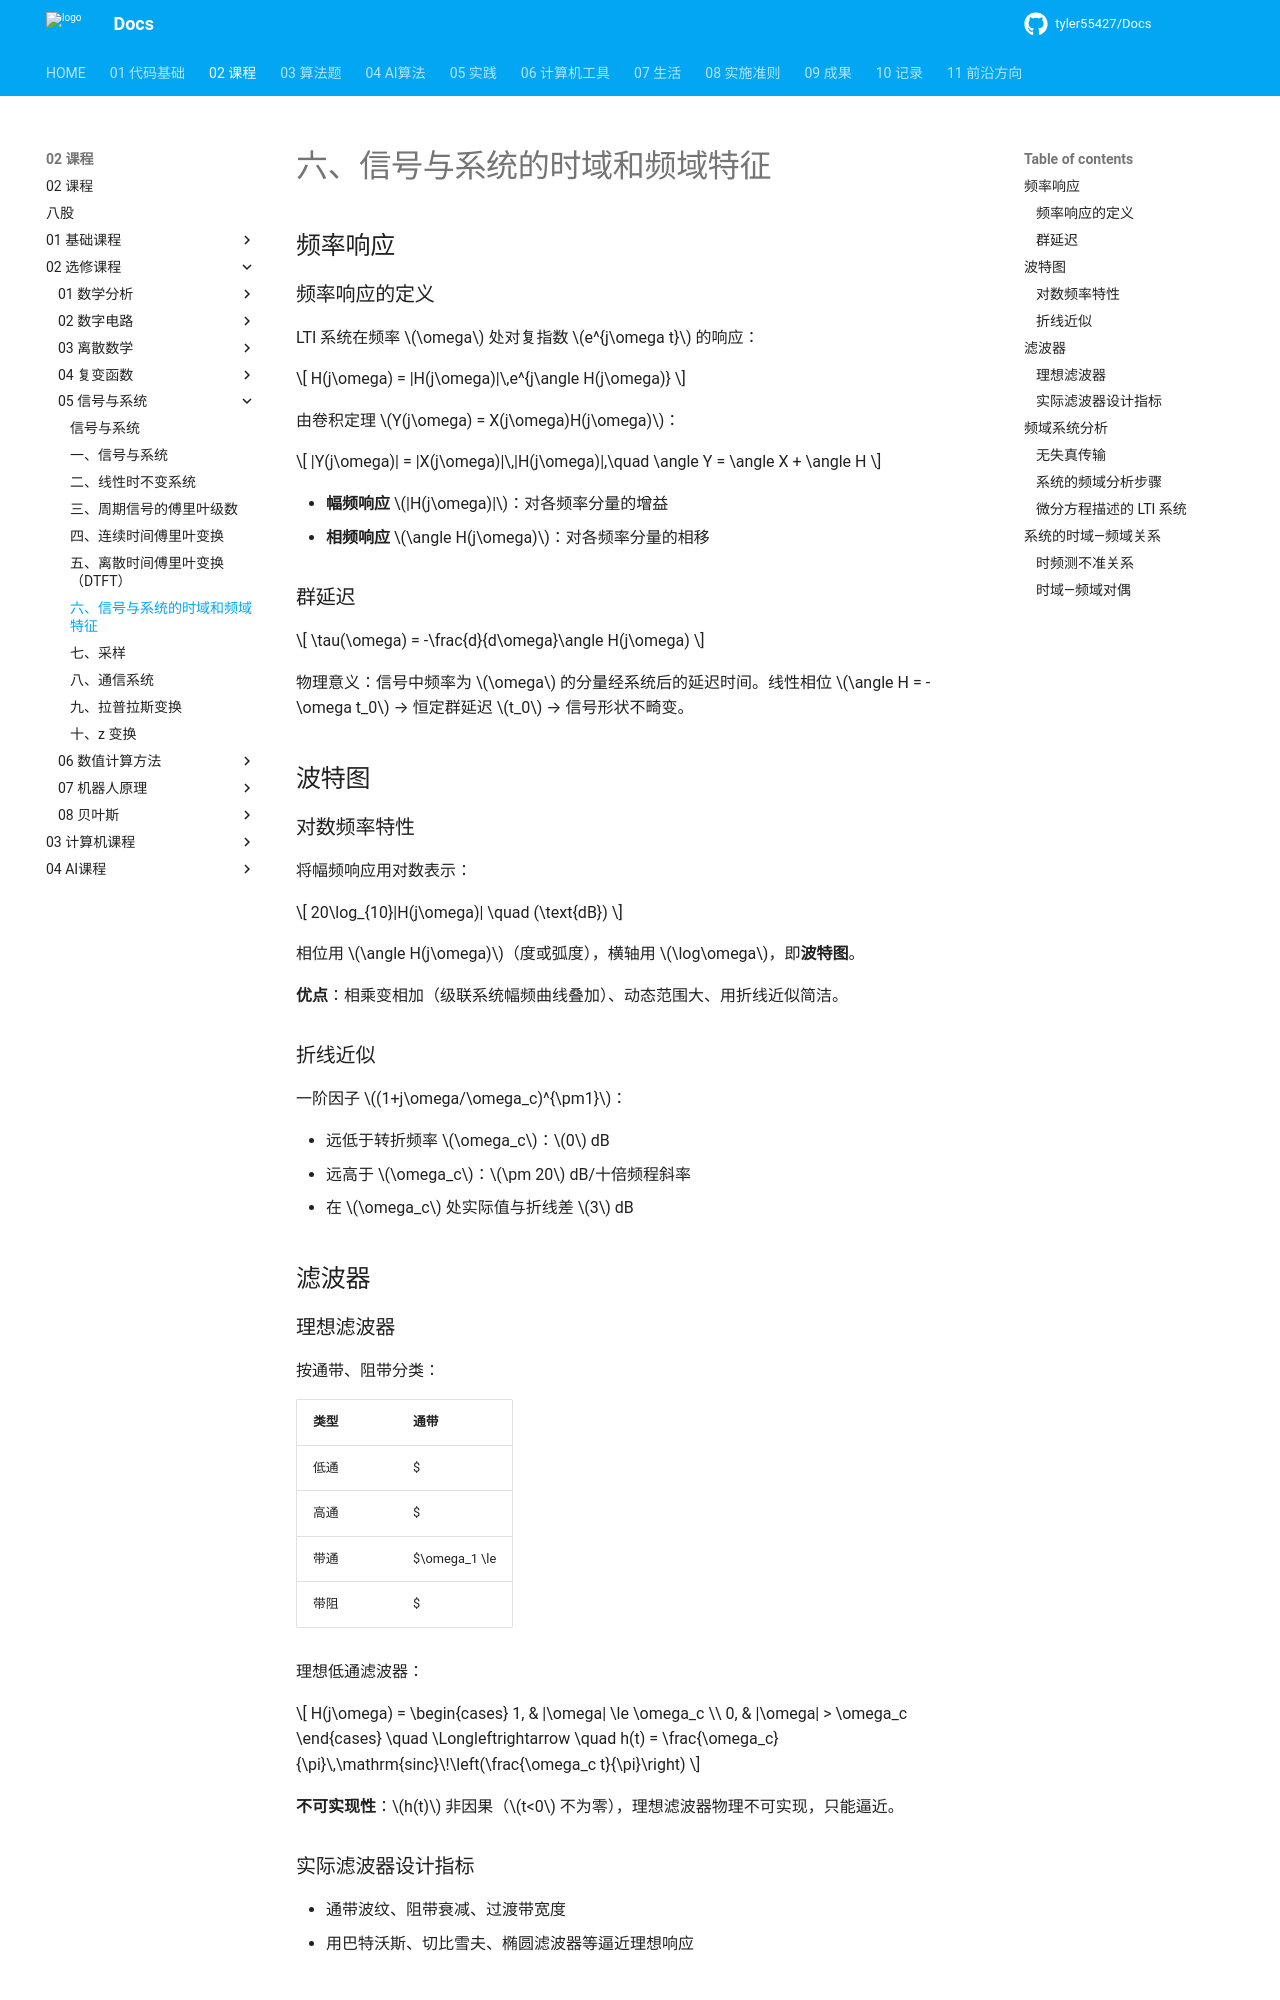

repository: tyler55427/Docs · page: 02_课程/02_选修课程/05_信号与系统/06_信号与系统的时域和频域特征/index.html · generator: mkdocs

# 六、信号与系统的时域和频域特征

## 频率响应

### 频率响应的定义

LTI 系统在频率 $\omega$ 处对复指数 $e^{j\omega t}$ 的响应：

$$
H(j\omega) = |H(j\omega)|\,e^{j\angle H(j\omega)}
$$

由卷积定理 $Y(j\omega) = X(j\omega)H(j\omega)$：

$$
|Y(j\omega)| = |X(j\omega)|\,|H(j\omega)|,\quad \angle Y = \angle X + \angle H
$$

- **幅频响应** $|H(j\omega)|$：对各频率分量的增益
- **相频响应** $\angle H(j\omega)$：对各频率分量的相移

### 群延迟

$$
\tau(\omega) = -\frac{d}{d\omega}\angle H(j\omega)
$$

物理意义：信号中频率为 $\omega$ 的分量经系统后的延迟时间。线性相位 $\angle H = -\omega t_0$ → 恒定群延迟 $t_0$ → 信号形状不畸变。

## 波特图

### 对数频率特性

将幅频响应用对数表示：

$$
20\log_{10}|H(j\omega)| \quad (\text{dB})
$$

相位用 $\angle H(j\omega)$（度或弧度），横轴用 $\log\omega$，即**波特图**。

**优点**：相乘变相加（级联系统幅频曲线叠加）、动态范围大、用折线近似简洁。

### 折线近似

一阶因子 $(1+j\omega/\omega_c)^{\pm1}$：

- 远低于转折频率 $\omega_c$：$0$ dB
- 远高于 $\omega_c$：$\pm 20$ dB/十倍频程斜率
- 在 $\omega_c$ 处实际值与折线差 $3$ dB

## 滤波器

### 理想滤波器

按通带、阻带分类：

| 类型 | 通带                                                   |
| ---- | ------------------------------------------------------ |
| 低通 | $|\omega| \le \omega_c$                              |
| 高通 | $|\omega| \ge \omega_c$                              |
| 带通 | $\omega_1 \le |\omega| \le \omega_2$                 |
| 带阻 | $|\omega| \le \omega_1$ 或 $|\omega| \ge \omega_2$ |

理想低通滤波器：

$$
H(j\omega) = \begin{cases} 1, & |\omega| \le \omega_c \\ 0, & |\omega| > \omega_c \end{cases} \quad \Longleftrightarrow \quad h(t) = \frac{\omega_c}{\pi}\,\mathrm{sinc}\!\left(\frac{\omega_c t}{\pi}\right)
$$

**不可实现性**：$h(t)$ 非因果（$t<0$ 不为零），理想滤波器物理不可实现，只能逼近。
